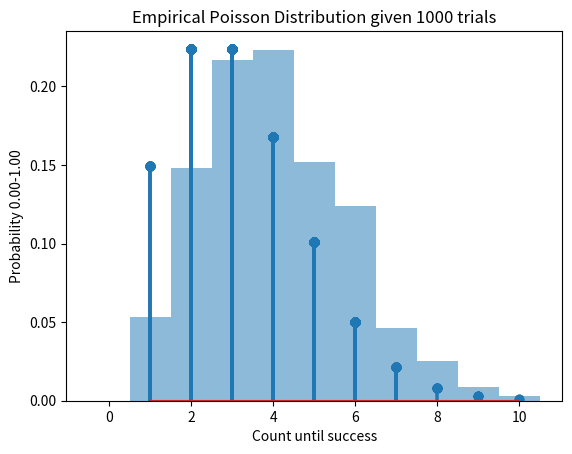

The script that saved this image:
import math
import random
from matplotlib import pyplot as plt
import numpy as np
import scipy.stats as norm


class RandomVariable:
    """A function mapping Outcomes -> Numbers."""

    def sample(self) -> float:
        """Return one draw from the distribution"""
        raise NotImplementedError

    def pmf(self, k: int):
        """Return P(X = k)"""
        raise NotImplementedError

    def maximize(self, k: int) -> float:
        """Return the variable which will maximize pmf for <k>."""
        raise NotImplementedError


class Binomial(RandomVariable):
    """A RV following a Binomial Distribution

    Values and their probabilities are distributed like the amount of
    successes within n number of trials.
    """

    def __init__(self, n: int, theta: float) -> None:
        self.n = n
        self.theta = theta

    def sample(self) -> int:
        """Return one draw from the distribution"""
        count = 0
        for i in range(self.n):
            if random.random() < self.theta:
                count += 1
        return count

    def pmf(self, k: int) -> float:
        """Return the probability of X = k."""
        combinations_of_k = math.comb(self.n, k)
        losing_the_rest = (1 - self.theta) ** (self.n - k)
        winning_k = self.theta**k
        return combinations_of_k * losing_the_rest * winning_k

    def maximize(self, k: int) -> float:
        """Differentiate pmf(k) and solve for what theta maximizes it."""
        raise NotImplementedError


class Geometric(RandomVariable):
    """A RV following a Geometric Distribution

    Values and their probabilities are distributed
    like the wait time of a success.
    """

    def __init__(self, theta: float) -> None:
        self.theta = theta

    def sample(self) -> int:
        """Return one draw from the distribution"""
        count = 1
        while random.random() >= self.theta:
            count += 1
        return count

    def pmf(self, k: int) -> float:
        """Return the probability of this RV being exactly k."""
        return ((1 - self.theta) ** k) * self.theta

    def pmf_range(self, k, start=None, stop=None) -> float:
        """Return the probability of this RV being <above> and/or
        below <stop> inclusive.
        """

        fail_before = (1 - self.theta) ** (start - 1)
        fail_after = (1 - self.theta) ** (stop + 1)

        if start is not None and stop is not None:
            return fail_before - fail_after
        elif start is None:
            return fail_before * self.theta
        else:  # end is None
            return 1 - fail_after


class Poisson(RandomVariable):
    """A RV following a Poisson Distribution"""

    def __init__(self, lam: float) -> None:
        self.lam = lam

    def sample(self) -> int:
        """Return how many events occurred in this time period,
        driven by exponential intervals.
        """
        L = math.exp(-self.lam)
        multiplications = 0
        p = 1.0

        while p > L:
            multiplications += 1
            p *= random.random()
        return multiplications

    def pmf(self, k: int) -> float:
        """Return the probability of X = k given
        <self.lam> is the expected valued of X."""
        return ((self.lam**k) * (math.exp((-1) * self.lam))) / math.factorial(k)

    def maximize(self, k) -> float:
        """The expected value lam which maximizes the probability X = k
        is when lam is that value."""
        return k

    class Normal(RandomVariable):
        """A Continuous RV following a Normal Distribution

        Public Attributes:
            - mew: The average
            - gamma: The variation
        """

        mew: float
        gamma: float

        def __init__(self, mu: float = 0, sigma: float = 1):
            self.mu = mu
            self.sigma = sigma

        def sample(self) -> float:
            """Return a random draw"""
            return np.random.normal(self.mu, self.sigma)

        def pmf(self, z: float) -> float:
            """Return the probability of X = z"""
            return norm.pdf(z, self.mu, self.sigma)


if __name__ == "__main__":
    # Choose your experiment:
    # 'G': Geometric, 'B': Binomial, 'P': Poisson
    experiment = "P"
    theta = 1 / 3
    trials = 1000
    n = 10
    lam = 3

    ########################################################################
    # Geometric Distribution Plotting
    ########################################################################
    if experiment == "G":

        geo = Geometric(theta)
        geo_samples = [geo.sample() for i in range(trials)]
        geo_probabilities = [geo.pmf(sample) for sample in geo_samples]

        plt.hist(
            geo_samples,
            bins=np.arange(0, max(geo_samples) + 2) - 0.5,
            density=True,
            alpha=0.5,
        )
        plt.stem(geo_samples, geo_probabilities)
        plt.title(f"Empirical Geometric Distribution given {trials} trials")
        plt.xlabel("Count until success")
        plt.ylabel("Probability 0.00-1.00")
        plt.show()

    ########################################################################
    # Binomial Distribution Plotting
    ########################################################################
    elif experiment == "B":

        bio = Binomial(n, theta)
        bio_samples = [bio.sample() for j in range(trials)]
        bio_probabilities = [bio.pmf(sample) for sample in bio_samples]

        plt.hist(
            bio_samples,
            bins=np.arange(0, max(bio_samples) + 2) - 0.5,
            density=True,
            alpha=0.5,
        )
        plt.stem(bio_samples, bio_probabilities)
        plt.title(f"Empirical Binomial Distribution given {trials} trials")
        plt.xlabel("Count until success")
        plt.ylabel("Probability 0.00-1.00")
        plt.show()

    ########################################################################
    # Poisson Distribution Plotting
    ########################################################################
    elif experiment == "P":

        poi = Poisson(lam)
        poi_samples = [poi.sample() for i in range(trials)]
        poi_probabilities = [poi.pmf(sample) for sample in poi_samples]

        plt.hist(
            poi_samples,
            bins=np.arange(0, max(poi_samples) + 2) - 0.5,
            density=True,
            alpha=0.5,
        )
        plt.stem(poi_samples, poi_probabilities)
        plt.title(f"Empirical Poisson Distribution given {trials} trials")
        plt.xlabel("Count until success")
        plt.ylabel("Probability 0.00-1.00")
        plt.show()
